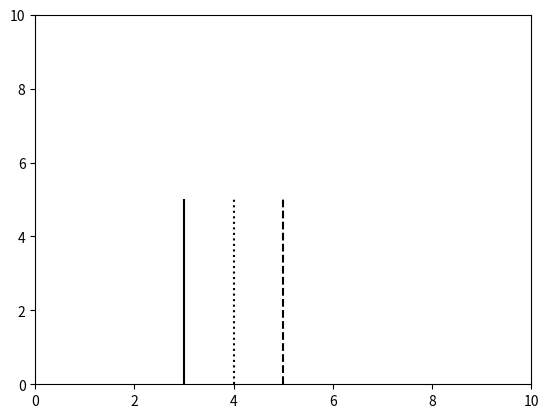

This chart was generated by the following Python code:
import numpy as np
import matplotlib.pyplot as plt

plt.vlines(4, 0, 5, linestyles ="dotted", colors ="k")
plt.vlines(3, 0, 5, linestyles ="solid", colors ="k")
plt.vlines(5, 0, 5, linestyles ="dashed", colors ="k")

plt.xlim(0, 10)
plt.ylim(0, 10)

plt.show()
